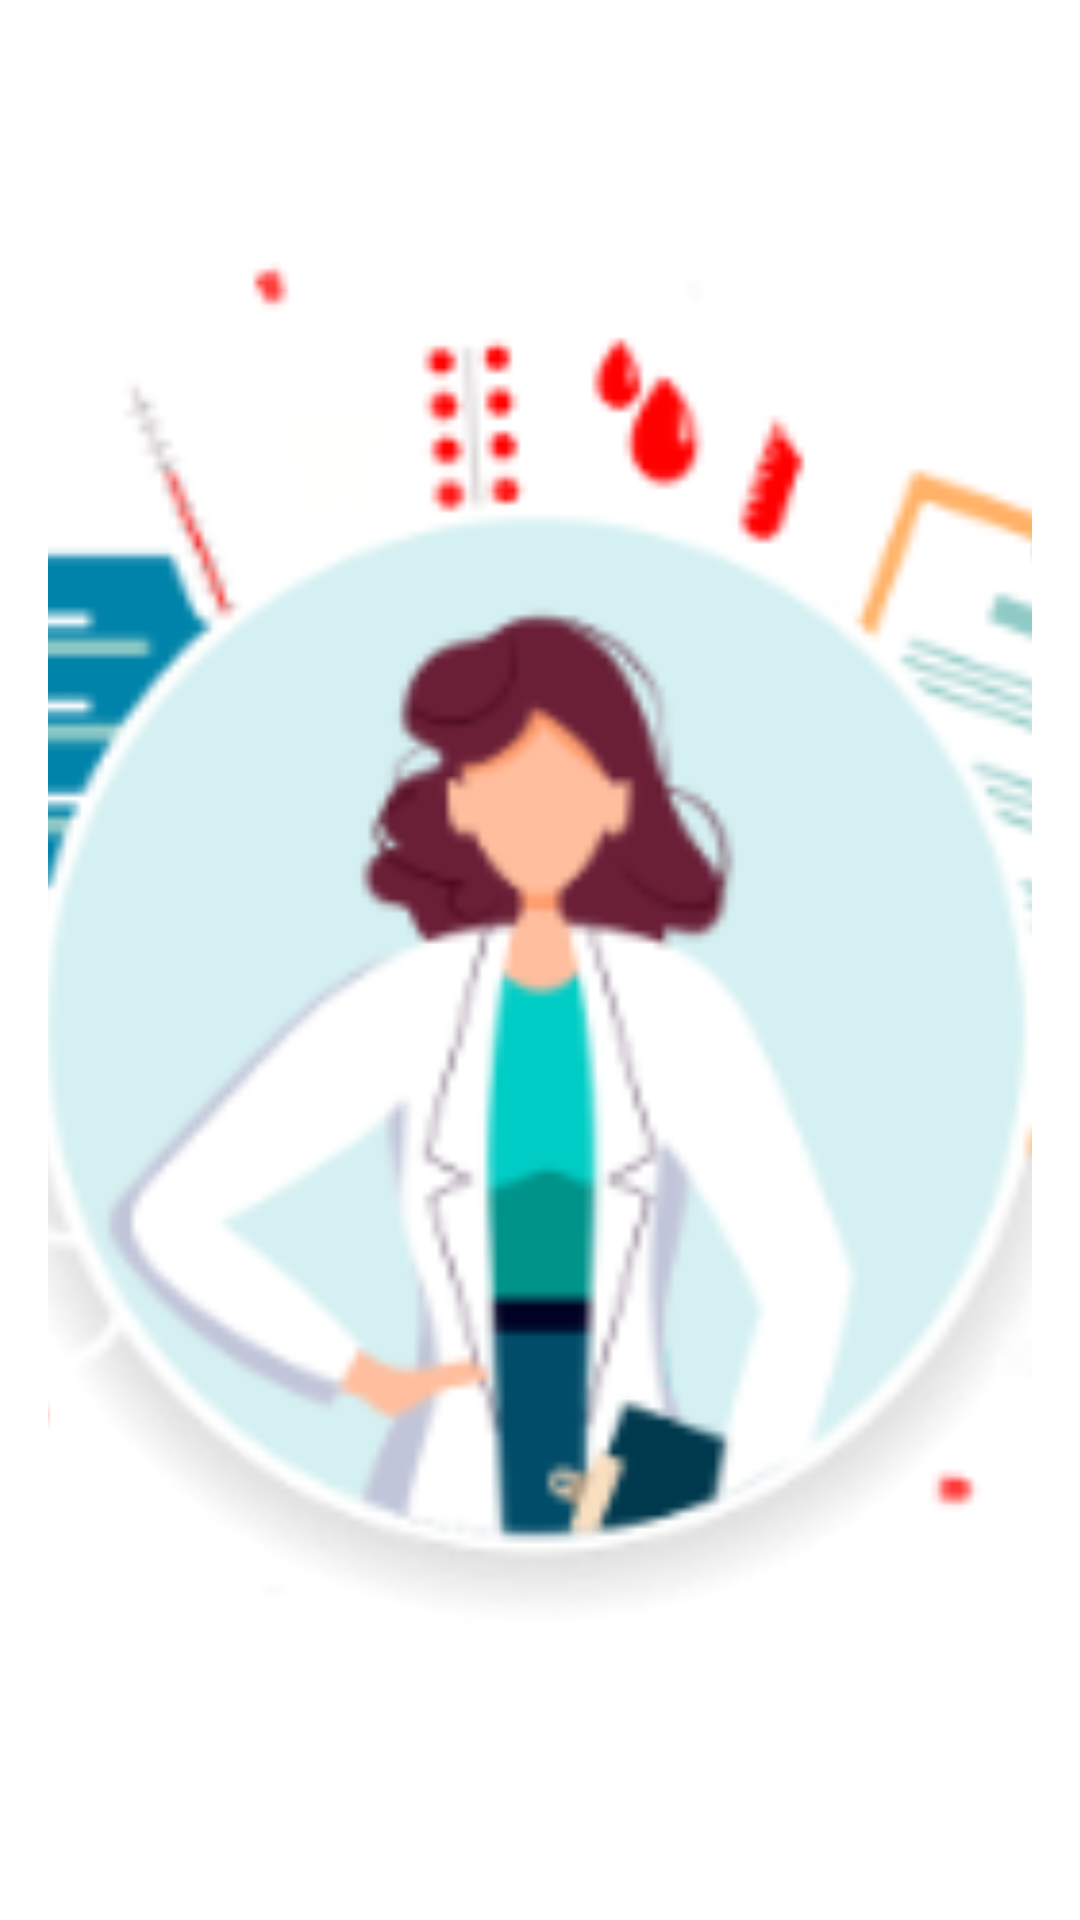

The Android layout XML behind this screen, and the referenced resources:
<!-- AndroidManifest.xml: application theme Theme.DoctorOn -->
<!-- res/layout/nav_header.xml -->
<?xml version="1.0" encoding="utf-8"?>
<LinearLayout xmlns:android="http://schemas.android.com/apk/res/android"
    android:orientation="vertical"
    android:layout_width="match_parent"
    android:layout_height="206dp"
    android:gravity="top"
    android:padding="16dp"
    android:background="@color/white"
    >
    <ImageView
        android:layout_width="match_parent"
        android:layout_height="match_parent"
        android:src="@drawable/canva_1"
        android:layout_gravity="center"
        android:scaleType="centerCrop"/>

</LinearLayout>
<!-- resources referenced by this layout -->
<resources>
  <color name="white">#FFFFFFFF</color>
  <!-- drawable canva_1: png bitmap (drawable, 28244 bytes) -->
  <style name="Theme.DoctorOn" parent="Base.Theme.DoctorOn" />
  <style name="Base.Theme.DoctorOn" parent="Theme.Material3.DayNight.NoActionBar">
  
              <item name="colorPrimary">@color/primary</item>
              <item name="colorPrimaryVariant">@color/teal_300</item>
              <item name="colorOnPrimary">@color/white</item>
              
              <item name="colorSecondary">@color/teal_200</item>
              <item name="colorSecondaryVariant">@color/teal_700</item>
              <item name="colorOnSecondary">@color/black</item>
              
              <item name="android:statusBarColor">?attr/colorPrimaryVariant</item>
  
      </style>
  <color name="primary">#ffffff</color>
  <color name="teal_300">#33c0b3</color>
  <color name="teal_200">#FF03DAC5</color>
  <color name="teal_700">#FF018786</color>
  <color name="black">#FF000000</color>
</resources>
